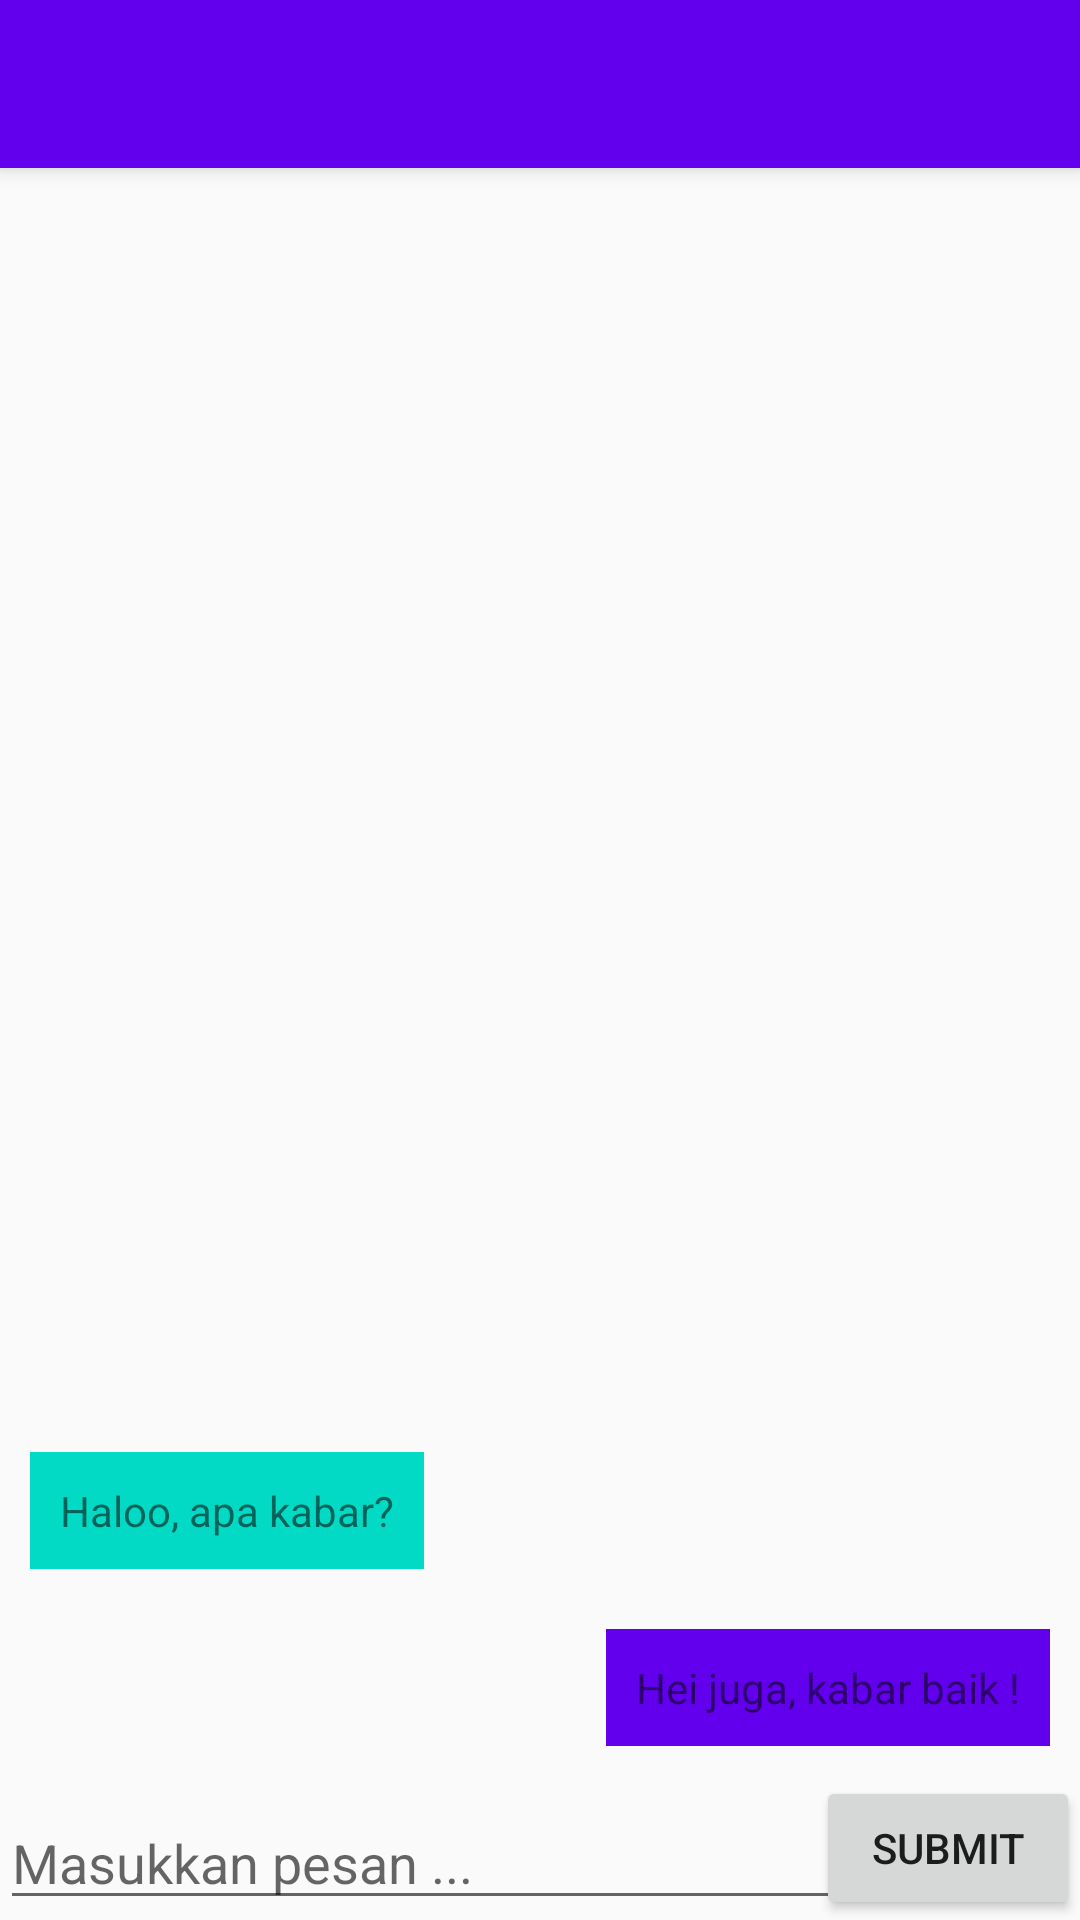

Write the Android layout XML for this screen, with the resource values it uses.
<!-- AndroidManifest.xml: application theme AppTheme -->
<!-- res/layout/activity_relative_layout.xml -->
<?xml version="1.0" encoding="utf-8"?>
<RelativeLayout xmlns:android="http://schemas.android.com/apk/res/android"
    android:layout_width="match_parent"
    android:layout_height="match_parent"
    android:orientation="vertical">

    <android.support.v7.widget.Toolbar
        android:id="@+id/toolbar"
        android:layout_width="match_parent"
        android:layout_height="?attr/actionBarSize"
        android:layout_alignParentTop="true"
        android:background="?attr/colorPrimary"
        android:elevation="4dp"
        android:titleTextColor="@android:color/white" />

    <ImageView
        android:src="@mipmap/ic_launcher"
        android:layout_alignParentBottom="true"
        android:layout_alignParentLeft="true"
        android:id="@+id/iv_profpic"
        android:layout_width="wrap_content"
        android:layout_height="wrap_content" />

    <EditText
        android:id="@+id/et_chat"
        android:layout_width="match_parent"
        android:layout_height="wrap_content"
        android:layout_alignParentBottom="true"
        android:layout_toRightOf="@id/iv_profpic"
        android:hint="Masukkan pesan ..." />

    <Button
        android:id="@+id/bt_submit"
        android:layout_width="wrap_content"
        android:layout_height="wrap_content"
        android:layout_alignParentBottom="true"
        android:layout_alignParentRight="true"
        android:layout_alignRight="@id/et_chat"
        android:text="Submit" />

    <TextView
        android:id="@+id/tv_chat2"
        android:layout_width="wrap_content"
        android:layout_height="wrap_content"
        android:layout_above="@id/bt_submit"
        android:layout_alignParentRight="true"
        android:layout_margin="10dp"
        android:background="@color/colorPrimary"
        android:padding="10dp"
        android:text="Hei juga, kabar baik !" />

    <TextView
        android:id="@+id/tv_chat"
        android:layout_width="wrap_content"
        android:layout_height="wrap_content"
        android:layout_above="@id/tv_chat2"
        android:layout_margin="10dp"
        android:background="@color/colorAccent"
        android:padding="10dp"
        android:text="Haloo, apa kabar?" />

</RelativeLayout>
<!-- resources referenced by this layout -->
<resources>
  <style name="AppTheme" parent="Theme.AppCompat.Light.DarkActionBar">
          
          <item name="colorPrimary">@color/colorPrimary</item>
          <item name="colorPrimaryDark">@color/colorPrimaryDark</item>
          <item name="colorAccent">@color/colorAccent</item>
      </style>
  <!-- not gathered from this repository: default colours our renderer supplied (Android Studio template values) -->
  <color name="colorPrimary">#FF6200EE</color>
  <color name="colorPrimaryDark">#FF3700B3</color>
  <color name="colorAccent">#FF03DAC5</color>
</resources>
